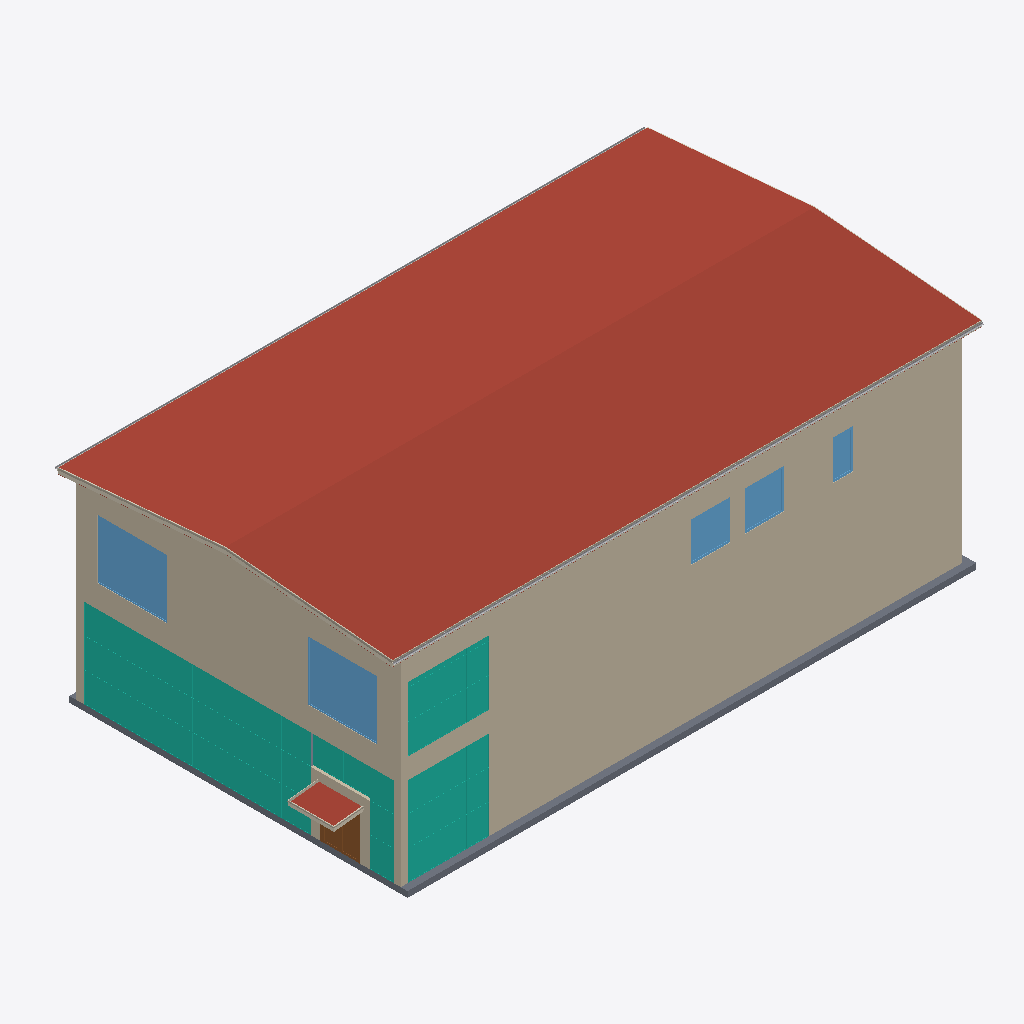
Isometric view of an IFC building model (IFC-SPF (STEP), schema IFC4, length unit millimetre), seen from the south-west, elements coloured by IFC class: 5 walls (beige), 5 curtain walls (teal), 5 windows (light blue), 2 roofs (red-brown), 2 slabs (grey), 2 coverings (cream), 1 other element (light grey), 1 door (brown).
Extent 30.7 m × 17.3 m × 11.4 m (x, y, z). Storeys (3): 010 at 0.00 m; 011 at 5.62 m; 012 at 10.00 m. Elements (272): 98 IfcFurniture, 74 IfcWall, 32 IfcDoor, 17 IfcWindow, 14 IfcFlowTerminal, 11 IfcBuildingElementProxy, 9 IfcSlab, 8 IfcCurtainWall, 4 IfcCovering, 2 IfcRoof, 1 IfcPipeSegment, 1 IfcRailing.

HEADER;
FILE_DESCRIPTION(('ViewDefinition [ReferenceView_V1.2]','RevitIdentifiers [ContentGUID: c5fb3908-0c7e-4060-bd86-27b0c1ff94bd, VersionGUID: 0e6d8462-cf01-4b5e-9046-ee9b6c0c35ab, NumberOfSaves: 165]','CoordinateReference [CoordinateBase: Shared Coordinates, ProjectSite: Internal]'),'2;1');
FILE_NAME('A-40-V-000_BIM2BOM.ifc','2025-10-29T15:14:58+01:00',(''),(''),'ODA SDAI 24.12','Autodesk Revit 25.4.20.11 (ENU) - IFC 25.4.3.0','');
FILE_SCHEMA(('IFC4'));
ENDSEC;
DATA;
#29=IFCPROJECT('35_pa837v0OBs69x0_06jD',#18,'934567923',$,$,'Tillämpningsanvisningar BIM','BYGGHANDLING',(#24),#45843);
#48=IFCSITE('35_pa837v0OBs69x0_06jF',#18,'3000',$,$,#47,$,$,.ELEMENT.,(59,19,55,199999),(18,3,53,999999),0.0,$,$);
#34=IFCBUILDING('35_pa837v0OBs69x0_06jC',#18,'3052',$,$,#32,$,'3052',.ELEMENT.,$,$,#33);
#37=IFCBUILDINGSTOREY('3Zu5Bv0LOHrPC10026FoQQ',#18,'010','Plan 10','Level:Elevationsmarkering',#36,$,'010',.ELEMENT.,0.0);
#41=IFCBUILDINGSTOREY('15Z0v90RiHrPC20026FoKR',#18,'011','Plan 11','Level:Elevationsmarkering',#40,$,'011',.ELEMENT.,5623.000000000001);
#45=IFCBUILDINGSTOREY('0BDtg$Bq52keQoRvJ9qL1K',#18,'012','Takplan','Level:Elevationsmarkering',#44,$,'012',.ELEMENT.,10000.0);
#1434=IFCROOF('3pLKJPvHT21uNqX1l9FcMp',#18,'Basic Roof:Sandwich 300:1192827',$,'Basic Roof:Sandwich 300',#1387,$,'1192827',.NOTDEFINED.);
#13916=IFCWALL('0mDgEmh6z909j1IGJwgDJT',#18,'Basic Wall:YV01 350:1295288',$,'Basic Wall:YV01 350',#13892,#13896,'1295288',.NOTDEFINED.);
#5200=IFCWALL('2y1Avj7i9EagxIU4cB0FlI',#18,'Basic Wall:YV01 350:1198925',$,'Basic Wall:YV01 350',#5140,#5144,'1198925',.NOTDEFINED.);
#15357=IFCCURTAINWALL('2C4FqUXVP6dwJWldTZ0OyS',#18,'Curtain Wall:Glasparti - 1500x1500:1299036',$,'Curtain Wall:Glasparti - 1500x1500',#15356,$,'1299036',.NOTDEFINED.);
#12625=IFCWALL('3wAFA6fun7QxnYz2jBeocn',#18,'Basic Wall:YV01 350:1228192',$,'Basic Wall:YV01 350',#12593,#12597,'1228192',.NOTDEFINED.);
#12777=IFCWALL('36zRbvK3LDxuWwi9IQZSmW',#18,'Basic Wall:YV01 350:1230753',$,'Basic Wall:YV01 350',#12735,#12739,'1230753',.NOTDEFINED.);
#1361=IFCSLAB('3pLKJPvHT21uNqX1l9FcNd',#18,'Floor:Bjälklag 300 mm:1192751',$,'Floor:Bjälklag 300 mm',#1345,#1360,'1192751',.FLOOR.);
#14149=IFCCURTAINWALL('0mDgEmh6z909j1IGJwgD3I',#18,'Curtain Wall:Glasparti - 1500x1500:1296311',$,'Curtain Wall:Glasparti - 1500x1500',#14148,$,'1296311',.NOTDEFINED.);
#19336=IFCCURTAINWALL('2C4FqUXVP6dwJWldTZ0OM5',#18,'Curtain Wall:Glasparti - 1500x1500:1300677',$,'Curtain Wall:Glasparti - 1500x1500',#19335,$,'1300677',.NOTDEFINED.);
#27560=IFCCOVERING('1yO33njQ14cuTjdkIUlC9U',#18,'Fascia:Vindskiva:1309761',$,'Fascia:Vindskiva',#27353,#27559,'1309761',.MOLDING.);
#12682=IFCWINDOW('3wAFA6fun7QxnYz2jBeofE',#18,'1-luft fast:30x40:1228383',$,'FF02',#45667,#12678,'=B1.RD1.QQA14',2999.9999999999936,3499.999999999999,.USERDEFINED.,.NOTDEFINED.,$);
#12713=IFCWINDOW('3wAFA6fun7QxnYz2jBeogf',#18,'1-luft fast:30x40:1228472',$,'FF02',#45687,#12709,'=B1.RD1.QQA15',2999.9999999999936,3499.999999999999,.USERDEFINED.,.NOTDEFINED.,$);
#27588=IFCPIPESEGMENT('1yO33njQ14cuTjdkIUlC90',#18,'Gutter:Hängränna:1309791',$,'Gutter:Hängränna',#27570,#27587,'1309791',.GUTTER.);
#821=IFCCURTAINWALL('3pLKJPvHT21uNqX1l9FcNV',#18,'Curtain Wall:Glasparti - 1500x1500:1192727',$,'Curtain Wall:Glasparti - 1500x1500',#820,$,'1192727',.NOTDEFINED.);
#17599=IFCCURTAINWALL('2C4FqUXVP6dwJWldTZ0O_I',#18,'Curtain Wall:Glasparti - 1500x1500:1299154',$,'Curtain Wall:Glasparti - 1500x1500',#17598,$,'1299154',.NOTDEFINED.);
#9515=IFCWINDOW('3KRTQmTib4P9tL3_LxZ_lt',#18,'1-luft öppningsbart:20x20 öppningsbart:1216504',$,'FÖ01',#45397,#9511,'=B1.RD1.QQA6',1999.999999999999,1999.999999999998,.USERDEFINED.,.NOTDEFINED.,$);
#12998=IFCWINDOW('0YL7XZlS5C_BkfMYlTrIeF',#18,'1-luft öppningsbart:20x20 öppningsbart:1235502',$,'FÖ01',#45417,#12994,'=B1.RD1.QQA13',1999.999999999999,1999.999999999998,.USERDEFINED.,.NOTDEFINED.,$);
#35797=IFCROOF('1Tm$iT_vD6tQhRwF0BsDer',#18,'Basic Roof:Skärmtak 100mm:1356239',$,'Basic Roof:Skärmtak 100mm',#35773,$,'1356239',.NOTDEFINED.);
#12941=IFCDOOR('36zRbvK3LDxuWwi9IQZSE_',#18,'M_Double-Glass 1:1830 x 2134mm:1230911',$,'YD01',#45707,#12937,'=B2.RD1.QQB1',2133.999999999998,1829.9999999999998,.USERDEFINED.,$,$);
#9794=IFCWINDOW('3KRTQmTib4P9tL3_LxZ$RC',#18,'1-luft öppningsbart:10x10:1217219',$,'FF01',#45437,#9790,'=B1.RD1.QQA3',1999.999999999999,1010.0,.USERDEFINED.,.NOTDEFINED.,$);
#9190=IFCWALL('0HtbjhWEj6QR1Cn9kVz1ni',#18,'Basic Wall:YV01 350:1203392',$,'Basic Wall:YV01 350',#9162,#9166,'1203392',.NOTDEFINED.);
#35948=IFCCOVERING('1Tm$iT_vD6tQhRwF0BsDY2',#18,'Fascia:Vindskiva skärmtak:1356664',$,'Fascia:Vindskiva skärmtak',#35830,#35947,'1356664',.MOLDING.);
#28940=IFCSLAB('0Ysg7vrTj4vwIFDGslIklC',#18,'Floor:trapphus:1316491',$,'Floor:trapphus',#28927,#28939,'1316491',.FLOOR.);
ENDSEC;
